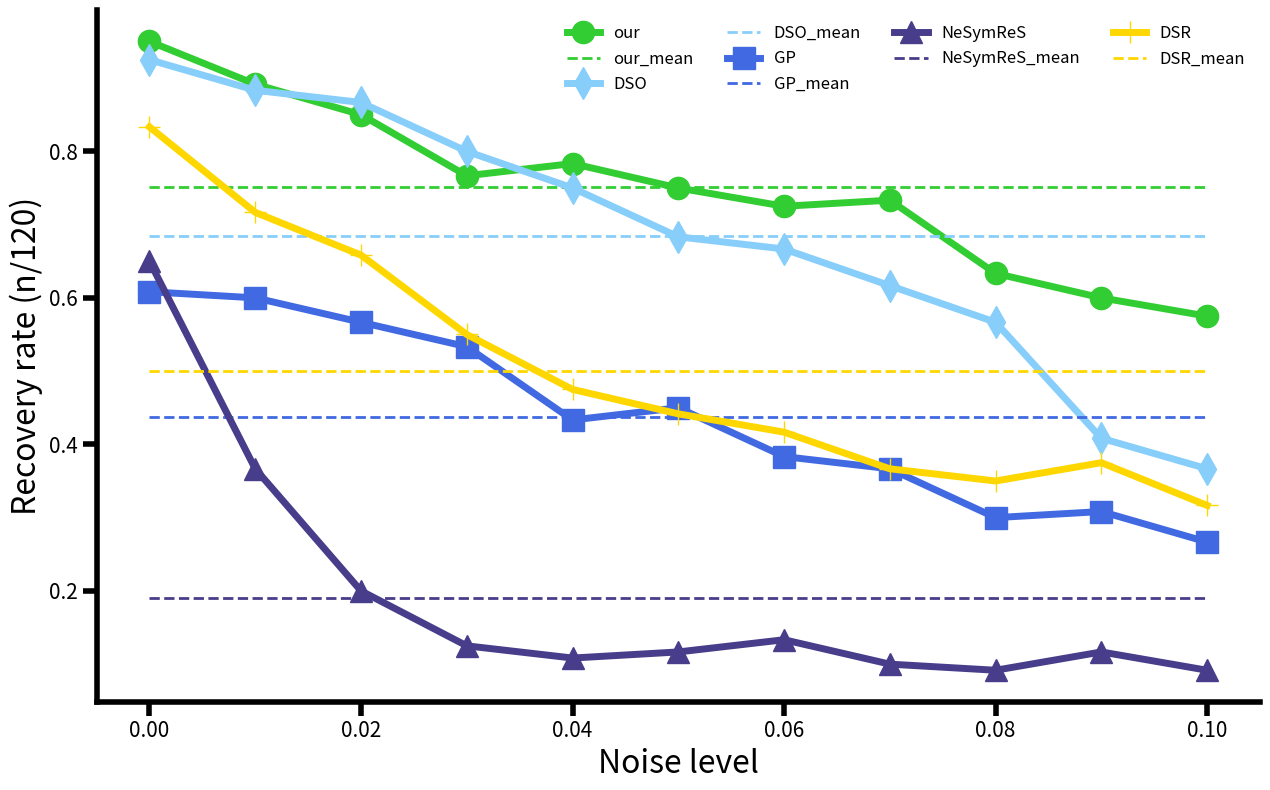

The matplotlib source for this figure:
import numpy as np
import matplotlib.pyplot as plt
import pandas as pd
import seaborn as sns
m = np.array([1,1,1,1,1,1,1,1,1,1,1])
# x = np.array([0,0.01,0.02,0.03,0.04,0.05,0.06,0.07,0.08,0.09,0.1])
# y_our = np.array([10,10,10,10,10,10,9,9,9,8,6])/10
# y_dso = np.array([10,10,10,9,9,8,7,7,6,5,3])/10
# y_gp = np.array([10,10,9,5,5,4,2,2,1,0,0])/10
# y_scale = np.array([10,2,1,0,0,0,0,0,0,0,0])/10
# y_EQL = np.array([10,10,8,7,4,2,2,1,0,0,0])/10
#
# plt.figure(figsize=(12.8, 7.2))
# plt.plot(x,y_our,c = '#32CD32',marker="o",linestyle ='-',label = 'our',linewidth=5,markersize = 16)
# plt.plot(x,np.mean(y_our)*m,c = '#32CD32',linestyle ='--',label = 'our_mean',linewidth=2,markersize = 16)
# plt.plot(x,y_dso,c = '#87CEFA',marker="d",linestyle ='-',label = 'DSO',linewidth=5,markersize = 16)
# plt.plot(x,np.mean(y_dso)*m,c = '#87CEFA',linestyle ='--',label = 'DSO_mean',linewidth=2,markersize = 16)
# plt.plot(x,y_gp,c = '#4169E1',marker="s",linestyle ='-',label = 'GP',linewidth=5,markersize = 16)
# plt.plot(x,np.mean(y_gp)*m,c = '#4169E1',linestyle ='--',label = 'GP_mean',linewidth=2,markersize = 16)
# plt.plot(x,y_scale,c = '#483D8B',marker="^",linestyle ='-',label = 'NeSymReS',linewidth=5,markersize = 16)
# plt.plot(x,np.mean(y_scale)*m,c = '#483D8B',linestyle ='--',label = 'NeSymReS_mean',linewidth=2,markersize = 16)
# plt.plot(x,y_EQL,c = '#FFD700',marker="+",linestyle ='-',label = 'EQL',linewidth=5,markersize = 16)
# plt.plot(x,np.mean(y_EQL)*m,c = '#FFD700',linestyle ='--',label = 'EQL_mean',linewidth=2,markersize = 16)
# plt.xlabel('Noise level',size = 20)
# plt.ylabel('Recovery rate(n/100)',size = 20)
# plt.legend(bbox_to_anchor=(0., 1.02, 1., .102), loc=3,ncol=4, mode="expand", borderaxespad=0.)
# plt.savefig("noise.pdf")
# plt.show()

x = np.array([0,0.01,0.02,0.03,0.04,0.05,0.06,0.07,0.08,0.09,0.1])
y_our = np.array([114,107,102,92,94,90,87,88,76,72,69])/120
y_dso = np.array([111,106,104,96,90,82,80,74,68,49,44])/120
y_dsr = np.array([100,86,79,66,57,53,50,44,42,45,38])/120
y_gp =  np.array([73,72,68,64,52,54,46,44,36,37,32])/120
y_scale = np.array([78,44,24,15,13,14,16,12,11,14,11])/120


plt.figure(figsize=(12.8, 8))
# 绘制折线图
# sns.set(style="ticks")
# sns.set_palette("husl")
# fig, ax = plt.subplots(figsize=(8, 6))
plt.plot(x,y_our,c = '#32CD32',marker="o",linestyle ='-',label = 'our',linewidth=5,markersize = 16)
plt.plot(x,np.mean(y_our)*m,c = '#32CD32',linestyle ='--',label = 'our_mean',linewidth=2,markersize = 16)
plt.plot(x,y_dso,c = '#87CEFA',marker="d",linestyle ='-',label = 'DSO',linewidth=5,markersize = 16)
plt.plot(x,np.mean(y_dso)*m,c = '#87CEFA',linestyle ='--',label = 'DSO_mean',linewidth=2,markersize = 16)
plt.plot(x,y_gp,c = '#4169E1',marker="s",linestyle ='-',label = 'GP',linewidth=5,markersize = 16)
plt.plot(x,np.mean(y_gp)*m,c = '#4169E1',linestyle ='--',label = 'GP_mean',linewidth=2,markersize = 16)
plt.plot(x,y_scale,c = '#483D8B',marker="^",linestyle ='-',label = 'NeSymReS',linewidth=5,markersize = 16)
plt.plot(x,np.mean(y_scale)*m,c = '#483D8B',linestyle ='--',label = 'NeSymReS_mean',linewidth=2,markersize = 16)
plt.plot(x,y_dsr,c = '#FFD700',marker="+",linestyle ='-',label = 'DSR',linewidth=5,markersize = 16)
plt.plot(x,np.mean(y_dsr)*m,c = '#FFD700',linestyle ='--',label = 'DSR_mean',linewidth=2,markersize = 16)

plt.yticks(fontsize=15)
plt.xticks(fontsize=15)
plt.tick_params( length=10, width=4, direction='out')
plt.xlabel('Noise level',size = 23)
plt.ylabel('Recovery rate (n/120)',size = 23)
# plt.legend(bbox_to_anchor=(0., 1.02, 1., .102), loc=3,ncol=4, mode="expand", borderaxespad=0.,fontsize=11)
plt.legend(ncol=4,loc='upper right',fontsize=12,frameon=False)
plt.gca().spines['top'].set_visible(False)
plt.gca().spines['right'].set_visible(False)
plt.gca().spines['left'].set_linewidth(4)
plt.gca().spines['bottom'].set_linewidth(4)
plt.tight_layout()
plt.savefig("noise2.pdf")
plt.show()




# x = np.array([2,4,6,8,10,12,14,16,18,20])
# y_our_down = np.array([0.99,0.991,0.98,0.982,0.983,0.986,0.986,0.982,0.97,0.95])
# y_our =      np.array([0.999,0.997,0.992,0.998,0.991,0.995,0.991,0.988,0.982,0.973])
# y_our_up =   np.array([0.9999,0.999,0.998,1.0,0.998,1.0,0.996,0.999,0.992,0.99])
# y_scale =      np.array([0.66,0.79,0.82,0.78,0.76,0.73,0.67,0.43,0.23,0.22])
#
# plt.plot(x,y_our,color="#4682B4",linewidth=2,marker="o",markersize=9,
#          markerfacecolor="#4682B4",markeredgewidth=1,markeredgecolor="w",label = 'our')
# plt.fill_between(x, y_our_down, y_our_up, facecolor='#4682B4', alpha=0.3)
# plt.plot(x,y_scale,'ro-.',label = 'NeSymReS',markersize = 6)



# x = np.array([2,4,6,8,10,12,14,16,18,20])
# y_our =      np.array([0.999,0.997,0.992,0.998,0.991,0.995,0.991,0.988,0.982,0.973])
#
# y_scale_down = np.array([0.54,0.66,0.77,0.72,0.64,0.62,0.56,0.22,0.05,0.02])
# y_scale =      np.array([0.66,0.79,0.82,0.78,0.76,0.73,0.67,0.43,0.23,0.22])
# y_scale_up =   np.array([0.78,0.85,0.88,0.86,0.82,0.79,0.76,0.61,0.56,0.66])
#
# plt.plot(x,y_our,'ro-.',label = 'our',markersize = 6)
# plt.plot(x,y_scale,color="#4682B4",linewidth=2,marker="o",markersize=9,
#          markerfacecolor="#4682B4",markeredgewidth=1,markeredgecolor="w",label = 'NeSymReS')
# plt.fill_between(x, y_scale_down, y_scale_up, facecolor='#4682B4', alpha=0.3)

# plt.xlim(0,22)
# plt.xlabel('Ranges',size = 14)
# plt.ylabel('Goodness of Fit (R2)',size = 14)
# plt.legend(bbox_to_anchor=(0., 1.02, 1., .102), loc=3,ncol=3, mode="expand", borderaxespad=0.)
# # plt.savefig("range1.pdf")
# plt.savefig("no2.pdf")
# plt.show()



# ####柱状图
#
# # ==========================子图（b）====================================
# index_fb1=[0.1,0.5,0.9,1.3]
# index_fb2=[0.2,0.6,1.0,1.4]
# # index_fb3=[0.3,0.7,1.1,1.5]
#
# fb1 = [42,492,108,248]
# fb2 = [96,823,212,420]
# # fb1 = []
# plt.bar(index_fb1, fb1, width=0.1, label=  'The bar With '+'\u03B1'+'-ada', color='#87CEFA', zorder=1)
# plt.bar(index_fb2, fb2, width=0.1, label='The bar No '+'\u03B1'+'-ada', color='#4682B4', zorder=1)
# plt.plot(index_fb1,fb1,c = 'g',marker="o",linestyle ='--',label = 'The val With '+'\u03B1'+'-ada',linewidth=3,markersize = 10)
# plt.plot(index_fb2,fb2,c = 'y',marker="d",linestyle ='--',label = 'The val No '+'\u03B1'+'-ada',linewidth=3,markersize = 10)
# plt.legend(frameon=False)
#
# # plt.ylim(0, 1.3)
# plt.xticks([0.15, 0.55, 0.95,1.35], ['Nguyen-2', 'Nguyen-6', 'Nguyen-9','Nguyen-10'], )
#
# plt.xlabel('Expression', fontsize=15 )
# plt.ylabel('Spend time (s)', fontsize=15)
# ax = plt.gca()
# ax.spines['bottom'].set_linewidth(2)
# ax.spines['left'].set_linewidth(2)
# ax.spines['right'].set_linewidth(2)
# ax.spines['top'].set_linewidth(2)
# plt.savefig("bar.pdf")
# plt.show()


# m = np.array([1,1,1,1,1,1,1,1,1,1])
# x = np.array([2,4,6,8,10,12,14,16,18,20])
# y_our_down = np.array([0.99,0.984,0.982,0.982,0.983,0.984,0.976,0.972,0.95,0.94])
# y_our =      np.array([0.999,0.997,0.992,0.998,0.991,0.995,0.991,0.988,0.982,0.973])
# y_our_up =   np.array([0.9999,0.999,0.998,1.0,0.998,1.0,0.996,0.999,0.992,0.99])
# y_scale =      np.array([0.66,0.79,0.82,0.78,0.76,0.73,0.67,0.43,0.23,0.22])
#
# plt.figure(figsize=(12.8, 7.2))
# plt.plot(x,y_our,color="y",linewidth=4,marker="o",markersize=16,
#          markerfacecolor="y",markeredgewidth=1,markeredgecolor="w",label = 'our')
# plt.fill_between(x, y_our_down, y_our_up, facecolor='#4682B4', alpha=0.3)
# # plt.plot(x,np.mean(y_our)*m,c = 'y',linestyle ='--',label = 'our_mean',linewidth=2,markersize = 10)
#
# y_scale_down = np.array([0.54,0.66,0.77,0.72,0.64,0.62,0.56,0.22,0.05,0.02])
# y_scale =      np.array([0.66,0.79,0.82,0.78,0.76,0.73,0.67,0.43,0.23,0.22])
# y_scale_up =   np.array([0.78,0.85,0.88,0.86,0.82,0.79,0.76,0.61,0.56,0.66])
#
# # plt.plot(x,y_our,'ro-.',label = 'our',markersize = 6)
# plt.plot(x,y_scale,color="#4682B4",linewidth=4,marker="o",markersize=16,
#          markerfacecolor="#4682B4",markeredgewidth=1,markeredgecolor="w",label = 'NeSymReS')
# plt.fill_between(x, y_scale_down, y_scale_up, facecolor='#4682B4', alpha=0.3)
# plt.plot(x,np.mean(y_scale)*m,c = 'r',linestyle ='--',label = 'NeSymReS_mean',linewidth=2,markersize = 10)
# plt.plot(x,np.mean(y_scale_down)*m,c = 'b',linestyle ='--',label = 'NeSymReS_up_mean',linewidth=2,markersize = 10)
# plt.plot(x,np.mean(y_scale_up)*m,c = 'g',linestyle ='--',label = 'NeSymReS_down_mean',linewidth=2,markersize = 10)
# plt.xlim(0,22)
# plt.xlabel('Ranges',size = 20)
# plt.ylabel('Goodness of Fit (R2)',size = 20)
# plt.legend(prop={'size': 16})
#
# # plt.savefig("range1.pdf")
# plt.savefig("no2.pdf")
# plt.show()